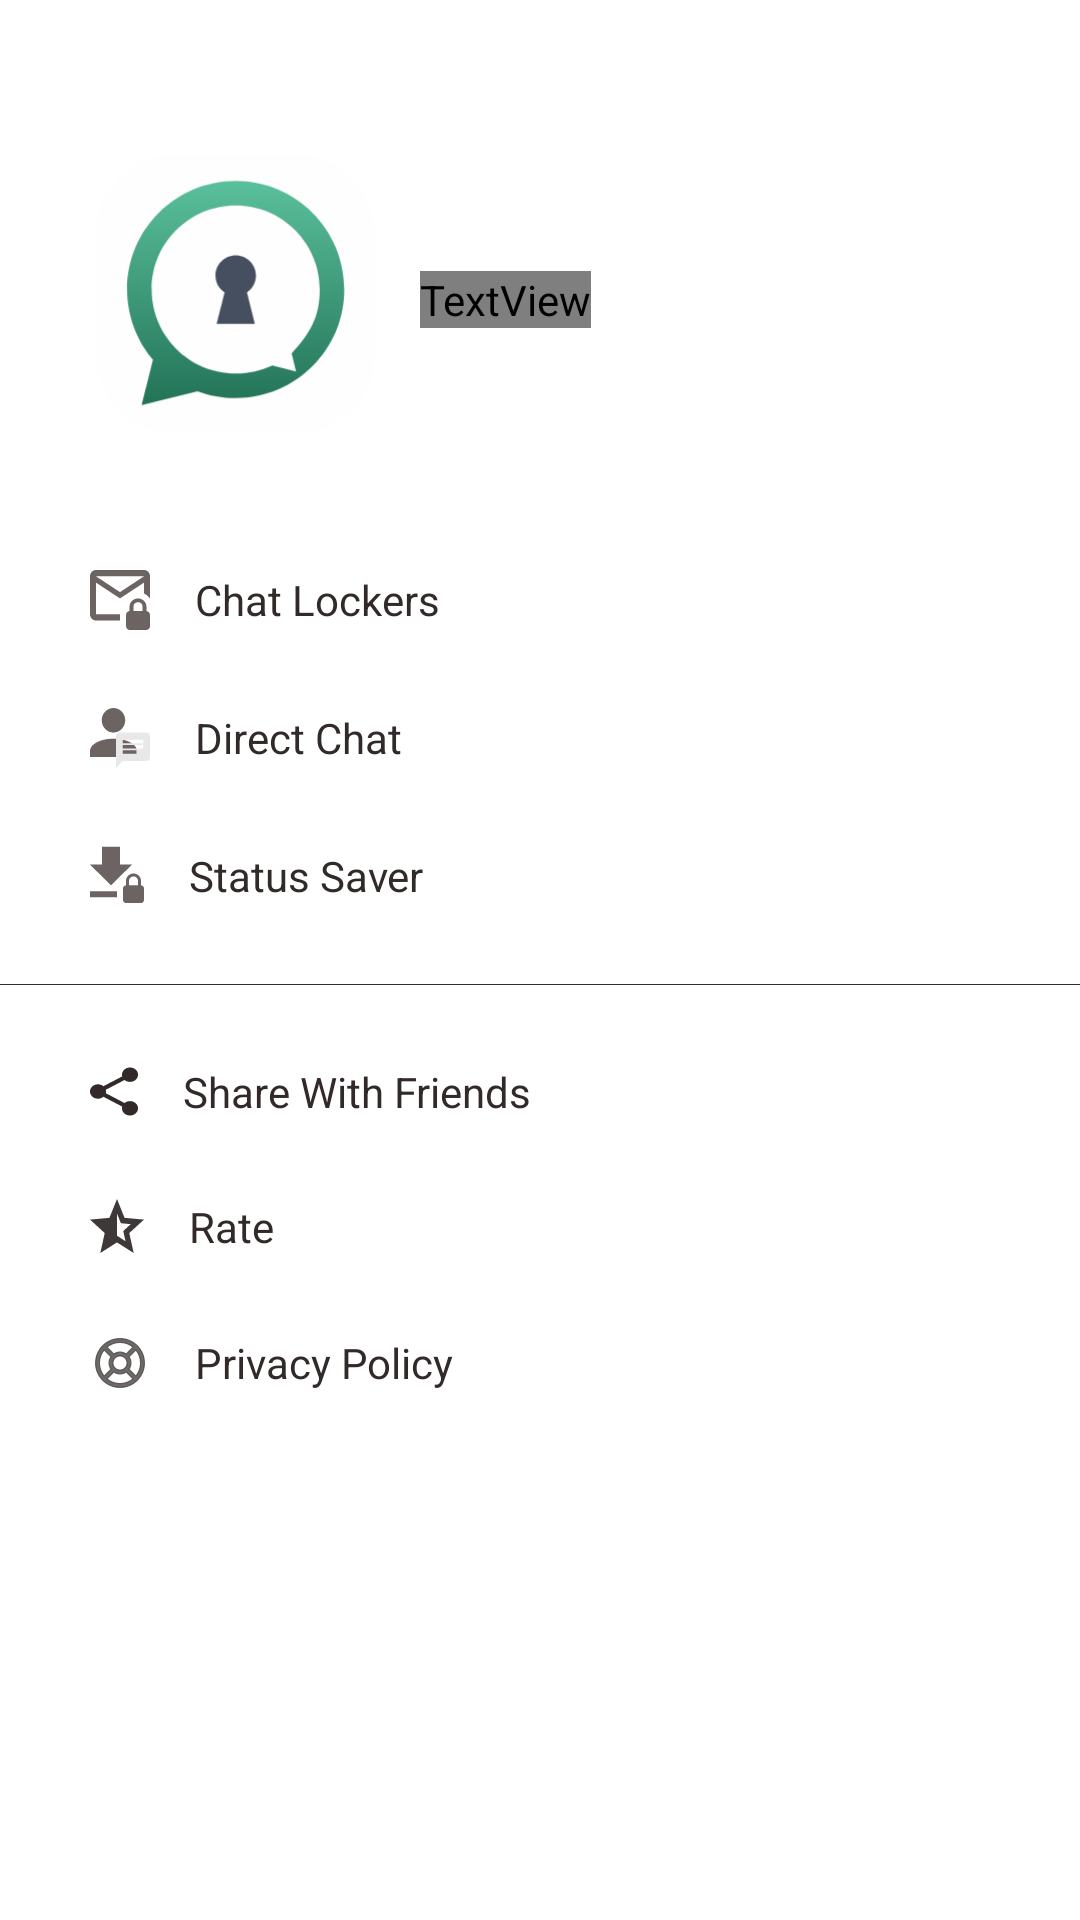

The Android layout XML behind this screen, and the referenced resources:
<!-- AndroidManifest.xml: application theme AppTheme -->
<!-- res/layout/header_layout.xml -->
<?xml version="1.0" encoding="utf-8"?>
<RelativeLayout xmlns:android="http://schemas.android.com/apk/res/android"
    android:layout_width="match_parent"
    android:layout_height="match_parent"
    android:orientation="vertical">

    <LinearLayout
        android:layout_width="match_parent"
        android:layout_height="match_parent"
        android:orientation="vertical">

        <LinearLayout
            android:layout_width="match_parent"
            android:layout_height="wrap_content"
            android:layout_marginTop="50dp"
            android:layout_marginBottom="40dp"
            android:gravity="center_vertical"
            android:orientation="horizontal"
            android:paddingStart="@dimen/_30dp">

            <ImageView
                android:layout_width="100dp"
                android:layout_height="100dp"
                android:src="@drawable/ic_splash" />

            <TextView
                android:layout_width="wrap_content"
                android:layout_height="wrap_content"
                android:layout_marginStart="@dimen/_10dp"
                android:gravity="center_vertical"
                android:text="@string/app_name1"
                android:textAppearance="@style/TextAppearance.MyApp.Subtitle1"
                android:textColor="@color/menuclr" />
        </LinearLayout>

        <TextView
            android:id="@+id/mTxtchatLocker"
            android:layout_width="match_parent"
            android:layout_height="wrap_content"
            android:drawableStart="@drawable/ic_nav_chat"
            android:drawablePadding="@dimen/_15dp"
            android:gravity="center_vertical"
            android:onClick="mOnNavigationClick"
            android:paddingStart="@dimen/_30dp"
            android:text="@string/chatlocker"
            android:textAppearance="@style/TextAppearance.MyApp.Body2"
            android:textColor="@color/navtxt" />

        <TextView
            android:id="@+id/mTxtDirectChat"
            android:layout_width="match_parent"
            android:layout_height="wrap_content"
            android:layout_marginTop="@dimen/_26dp"
            android:drawableStart="@drawable/ic_nav_direct"
            android:drawablePadding="@dimen/_15dp"
            android:gravity="center_vertical"
            android:onClick="mOnNavigationClick"
            android:paddingStart="@dimen/_30dp"
            android:text="@string/directchat"
            android:textAppearance="@style/TextAppearance.MyApp.Body2"
            android:textColor="@color/navtxt" />

        <TextView
            android:id="@+id/mTxtStatus"
            android:layout_width="match_parent"
            android:layout_height="wrap_content"
            android:layout_marginTop="@dimen/_26dp"
            android:layout_marginBottom="@dimen/_26dp"
            android:drawableStart="@drawable/ic_nav_status"
            android:drawablePadding="@dimen/_15dp"
            android:gravity="center_vertical"
            android:onClick="mOnNavigationClick"
            android:paddingStart="@dimen/_30dp"
            android:text="@string/status"
            android:textAppearance="@style/TextAppearance.MyApp.Body2"
            android:textColor="@color/navtxt" />

        <View
            android:layout_width="match_parent"
            android:layout_height="0.4dp"
            android:background="@color/navtxt" />

        <TextView
            android:id="@+id/mTxtShare"
            android:layout_width="match_parent"
            android:layout_height="wrap_content"
            android:layout_marginTop="@dimen/_26dp"
            android:drawableStart="@drawable/ic_nav_share"
            android:drawablePadding="@dimen/_15dp"
            android:gravity="center_vertical"
            android:onClick="mOnNavigationClick"
            android:paddingStart="@dimen/_30dp"
            android:text="@string/share"
            android:textAppearance="@style/TextAppearance.MyApp.Body2"
            android:textColor="@color/navtxt" />

        <TextView
            android:id="@+id/mTxtRate"
            android:layout_width="match_parent"
            android:layout_height="wrap_content"
            android:layout_marginTop="@dimen/_26dp"
            android:drawableStart="@drawable/ic_nav_rate"
            android:drawablePadding="@dimen/_15dp"
            android:gravity="center_vertical"
            android:onClick="mOnNavigationClick"
            android:paddingStart="@dimen/_30dp"
            android:text="@string/rate_us"
            android:textAppearance="@style/TextAppearance.MyApp.Body2"
            android:textColor="@color/navtxt" />

        <TextView
            android:id="@+id/mTxtPrivacy"
            android:layout_width="match_parent"
            android:layout_height="wrap_content"
            android:layout_marginTop="@dimen/_26dp"
            android:layout_marginBottom="@dimen/_26dp"
            android:drawableStart="@drawable/ic_nav_privacy"
            android:drawablePadding="@dimen/_15dp"
            android:gravity="center_vertical"
            android:onClick="mOnNavigationClick"
            android:paddingStart="@dimen/_30dp"
            android:text="@string/privacy"
            android:textAppearance="@style/TextAppearance.MyApp.Body2"
            android:textColor="@color/navtxt" />

    </LinearLayout>
</RelativeLayout>
<!-- resources referenced by this layout -->
<resources>
  <color name="menuclr" />
  <color name="navtxt">#322929</color>
  <dimen name="_10dp">10dp</dimen>
  <dimen name="_15dp">15dp</dimen>
  <dimen name="_26dp">26dp</dimen>
  <dimen name="_30dp">30dp</dimen>
  <!-- drawable ic_nav_chat (drawable) -->
  <vector xmlns:android="http://schemas.android.com/apk/res/android"
      android:width="20dp"
      android:height="20dp"
      android:viewportWidth="18"
      android:viewportHeight="18">
    <path
        android:pathData="M9,13.4526V13.2632H1.8V3.7895L9,8.5263L16.2,3.7895V7.0484C16.929,7.3895 17.55,7.92 18,8.5832V1.8947C18,0.8526 17.19,0 16.2,0H1.8C0.81,0 0,0.8526 0,1.8947V13.2632C0,14.3053 0.81,15.1579 1.8,15.1579H9V13.4526ZM16.2,1.8947L9,6.6316L1.8,1.8947H16.2ZM16.92,12.3158V10.8947C16.92,9.5684 15.66,8.5263 14.4,8.5263C13.14,8.5263 11.88,9.5684 11.88,10.8947V12.3158C11.34,12.3158 10.8,12.8842 10.8,13.4526V16.7684C10.8,17.4316 11.34,18 11.88,18H16.83C17.46,18 18,17.4316 18,16.8632V13.5474C18,12.8842 17.46,12.3158 16.92,12.3158ZM15.75,12.3158H13.05V10.8947C13.05,10.1368 13.68,9.6632 14.4,9.6632C15.12,9.6632 15.75,10.1368 15.75,10.8947V12.3158Z"
        android:fillColor="#6C6363"/>
  </vector>
  <!-- drawable ic_nav_rate (drawable) -->
  <vector xmlns:android="http://schemas.android.com/apk/res/android"
      android:width="18dp"
      android:height="18dp"
      android:viewportWidth="18"
      android:viewportHeight="18">
    <path
        android:pathData="M9,12.2447L11.835,14.0684L11.0925,10.6579L13.59,8.3842L10.305,8.0763L9,4.8553V12.2447ZM3.4425,18L4.905,11.3447L0,6.8684L6.48,6.2763L9,0L11.52,6.2763L18,6.8684L13.095,11.3447L14.5575,18L9,14.4711L3.4425,18Z"
        android:fillColor="#3F3838"/>
  </vector>
  <string name="app_name1">GB Saver &amp; Chat\nLocker</string>
  <string name="chatlocker">Chat Lockers</string>
  <string name="directchat">"Direct Chat"</string>
  <string name="privacy">Privacy Policy</string>
  <string name="rate_us">Rate</string>
  <string name="share">Share With Friends</string>
  <string name="status">Status Saver</string>
  <style name="TextAppearance.MyApp.Body2" parent="TextAppearance.MaterialComponents.Body1">
          <item name="fontFamily">@font/inter_regular</item>
          <item name="android:textStyle">normal</item>
          <item name="android:textAllCaps">false</item>
          <item name="android:textSize">@dimen/_14sp</item>
          <item name="android:letterSpacing">0</item>
      </style>
  <style name="TextAppearance.MyApp.Subtitle1" parent="TextAppearance.MaterialComponents.Subtitle1">
          <item name="fontFamily">@font/inter_bold</item>
          <item name="android:textStyle">normal</item>
          <item name="android:textAllCaps">false</item>
          <item name="android:textSize">@dimen/_16sp</item>
          <item name="android:letterSpacing">0</item>
      </style>
  <style name="AppTheme" parent="Theme.MaterialComponents.Light.NoActionBar">
          <item name="colorPrimary">@color/colorPrimary</item>
          <item name="colorAccent">@color/colorPrimary</item>
          <item name="colorPrimaryDark">@color/colorPrimary</item>
          <item name="android:windowLightStatusBar" tools:ignore="NewApi">true</item>
          <item name="android:statusBarColor">@color/whiteTheme</item>
      </style>
  <dimen name="_14sp">14sp</dimen>
  <dimen name="_16sp">16sp</dimen>
  <color name="colorPrimary">#1B684D</color>
  <color name="whiteTheme">#FFFFFF</color>
</resources>
